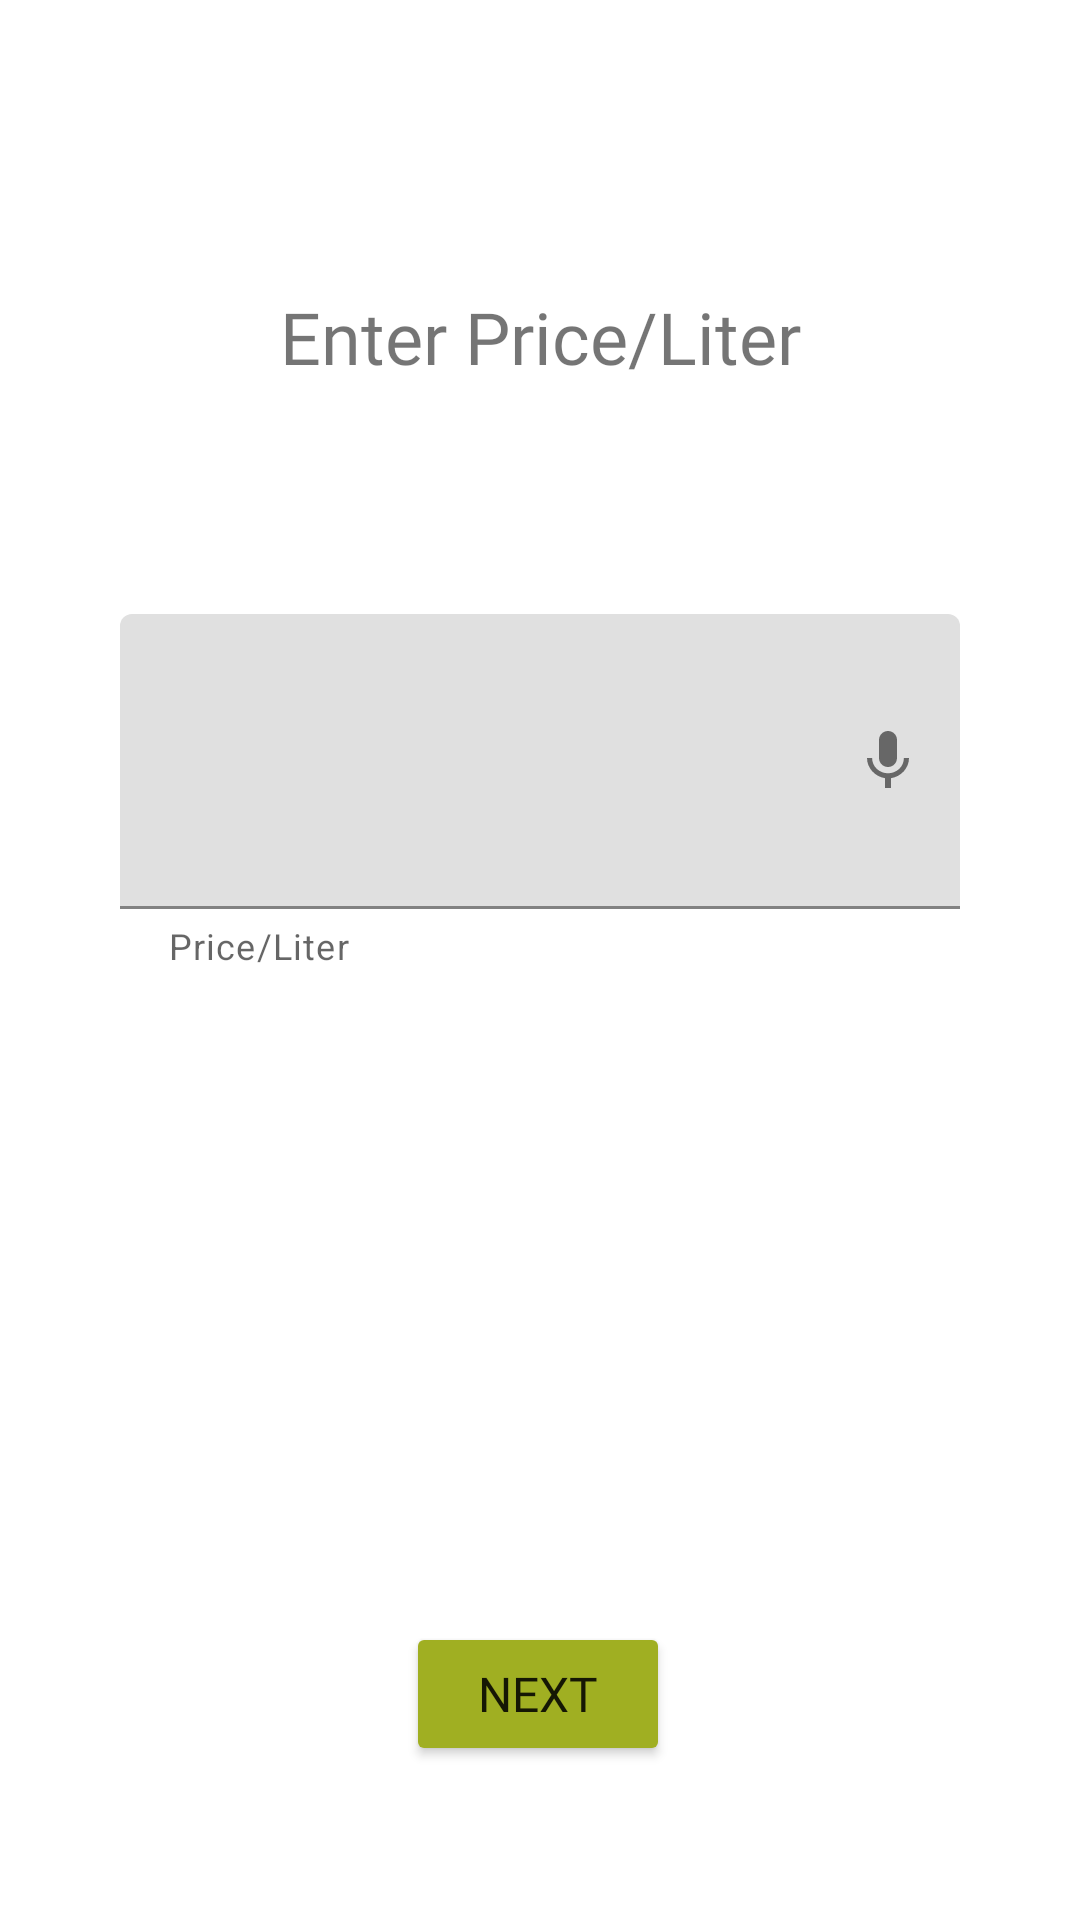

Here is an Android app screen rendered from its layout file. Give the layout XML and the strings, colors and styles it references.
<!-- AndroidManifest.xml: application theme Theme.MaterialComponents.DayNight -->
<!-- res/layout/fragment_price.xml -->
<?xml version="1.0" encoding="utf-8"?>
<layout xmlns:android="http://schemas.android.com/apk/res/android"
    xmlns:app="http://schemas.android.com/apk/res-auto"
    xmlns:tools="http://schemas.android.com/tools">

    <data>
        <variable
            name="operationsViewModel"
            type="com.example.lateritia.fuelops.FuelOperationsViewModel" />
    </data>
    <ScrollView
        android:layout_width="match_parent"
        android:layout_height="match_parent"
        android:fillViewport="true">
        <androidx.constraintlayout.widget.ConstraintLayout
            android:layout_width="match_parent"
            android:layout_height="match_parent">

            <TextView
                android:id="@+id/enter_price_text"
                android:layout_width="wrap_content"
                android:layout_height="wrap_content"
                android:layout_marginStart="16dp"
                android:layout_marginEnd="16dp"
                style="@style/title_font_style"
                android:text="@string/enter_price"
                app:layout_constraintEnd_toEndOf="parent"
                app:layout_constraintStart_toStartOf="parent"
                app:layout_constraintTop_toTopOf="parent" />

            <TextView
                android:id="@+id/location_hint_text"
                style="@style/text_info"
                android:layout_width="wrap_content"
                android:layout_height="wrap_content"
                android:layout_marginTop="12dp"
                android:visibility="gone"
                app:layout_constraintEnd_toEndOf="parent"
                app:layout_constraintStart_toStartOf="parent"
                app:layout_constraintTop_toBottomOf="@+id/enter_price_text" />

            <com.google.android.material.textfield.TextInputLayout
                android:id="@+id/enter_price_input_layout"
                style="@style/Widget.MaterialComponents.TextInputLayout.FilledBox"
                android:layout_width="280dp"
                android:layout_height="wrap_content"
                android:layout_marginStart="16dp"
                android:layout_marginTop="16dp"
                android:layout_marginEnd="16dp"
                app:helperText="@string/price_liter"
                app:layout_constraintBottom_toBottomOf="parent"
                app:layout_constraintEnd_toEndOf="parent"
                app:layout_constraintStart_toStartOf="parent"
                app:layout_constraintTop_toBottomOf="@+id/location_hint_text"
                app:layout_constraintVertical_bias="0.16000003"
                app:prefixText="@string/currency"
                app:prefixTextAppearance="@style/large_prefix"
                app:endIconMode="custom"
                app:endIconDrawable="@drawable/ic_mic"
                app:endIconContentDescription="@string/voice_input">

                <com.google.android.material.textfield.TextInputEditText
                    android:id="@+id/enter_price_input_text"
                    style="@style/text_input_main"
                    android:layout_width="match_parent"
                    android:layout_height="wrap_content"
                    android:gravity="center_horizontal"
                    android:inputType="numberDecimal" />
            </com.google.android.material.textfield.TextInputLayout>

            <Button
                android:id="@+id/ppl_submit_button"
                style="@style/submit_button_style"
                android:layout_width="wrap_content"
                android:layout_height="wrap_content"
                android:layout_marginBottom="16dp"
                android:text="@string/next"
                app:layout_constraintBottom_toBottomOf="parent"
                app:layout_constraintEnd_toEndOf="parent"
                app:layout_constraintHorizontal_bias="0.498"
                app:layout_constraintStart_toStartOf="parent"
                app:layout_constraintTop_toBottomOf="@+id/enter_price_input_layout" />
        </androidx.constraintlayout.widget.ConstraintLayout>
    </ScrollView>
</layout>
<!-- resources referenced by this layout -->
<resources>
  <!-- drawable ic_mic (drawable) -->
  <?xml version="1.0" encoding="utf-8"?>
  <vector xmlns:android="http://schemas.android.com/apk/res/android"
      android:width="24dp"
      android:height="24dp"
      android:viewportWidth="24"
      android:viewportHeight="24">
      <path
          android:fillColor="@android:color/black"
          android:pathData="M12,14c1.66,0 2.99,-1.34 2.99,-3L15,5c0,-1.66 -1.34,-3 -3,-3S9,3.34 9,5v6c0,1.66 1.34,3 3,3zm5.3,-3c0,3 -2.54,5.1 -5.3,5.1S6.7,14 6.7,11H5c0,3.41 2.72,6.23 6,6.72V21h2v-3.28c3.28,-0.48 6,-3.3 6,-6.72h-1.7z" />
  </vector>
  <string name="currency">"$"</string>
  <string name="enter_price">Enter Price/Liter</string>
  <string name="next">Next</string>
  <string name="price_liter">Price/Liter</string>
  <string name="voice_input">Voice input</string>
  <style name="large_prefix">
          <item name="fontFamily">@font/nunito</item>
          <item name="android:textSize">@dimen/main_input_text_size</item>
      </style>
  <style name="submit_button_style">
          <item name="layout_constraintVertical_bias">@dimen/submit_button_v_bias</item>
          <item name="fontFamily">@font/roboto_bold</item>
          <item name="android:textSize">@dimen/submit_button_text_size</item>
          <item name="android:layout_marginTop">@dimen/submit_button_margin_top</item>
          <item name="android:layout_marginBottom">@dimen/submit_button_margin_bottom</item>
          <item name="backgroundTint">@color/secondaryDarkColor</item>
      </style>
  <style name="text_info">
          <item name="fontFamily">@font/nunito</item>
          <item name="android:textSize">@dimen/info_text_size</item>
      </style>
  <style name="text_input_main">
          <item name="fontFamily">@font/roboto_bold</item>
          <item name="android:textSize">@dimen/main_input_text_size</item>
      </style>
  <style name="title_font_style">
          <item name="android:fontFamily">@font/roboto</item>
          <item name="android:layout_marginTop">@dimen/title_top_margin</item>
          <item name="android:textSize">@dimen/title_text_size</item>
      </style>
  <dimen name="main_input_text_size">48sp</dimen>
  <dimen name="submit_button_v_bias">0.85</dimen>
  <dimen name="submit_button_text_size">16sp</dimen>
  <dimen name="submit_button_margin_top">16dp</dimen>
  <dimen name="submit_button_margin_bottom">16dp</dimen>
  <color name="secondaryDarkColor">#a0af22</color>
  <dimen name="info_text_size">16sp</dimen>
  <dimen name="title_top_margin">96dp</dimen>
  <dimen name="title_text_size">24sp</dimen>
</resources>
